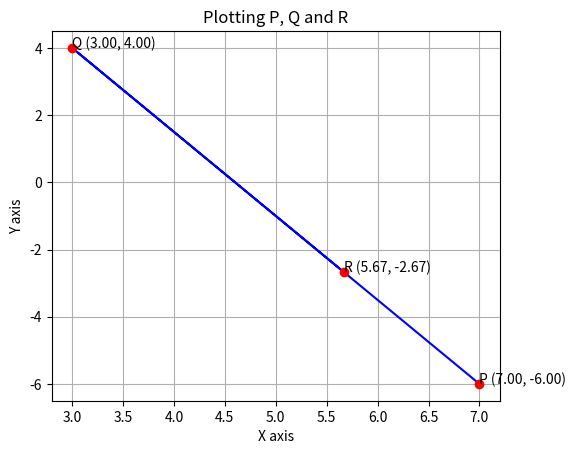

This chart was generated by the following Python code: (Note: this script raises an exception after producing the figure.)
import matplotlib.pyplot as plt
import numpy as np

p = np.array([7, -6])
q = np.array([3, 4])

l = 1
m = 2

r = (p*m + q*l)/(l+m)

points = [p, q, r]
x = [a[0] for a in points]
y = [a[1] for a in points]

if (r[0] > 0 and r[1] > 0):
    print("Q1")
if (r[0] > 0 and r[1] < 0):
    print("Q4")
if (r[0] < 0 and r[1] > 0):
    print("Q2")
if (r[0] < 0 and r[1] < 0):
    print("Q3")

fig, ax = plt.subplots()

fig.subplots_adjust(left=0.15, right=0.85)

ax.set_xlabel('X axis')
ax.set_ylabel('Y axis')
ax.set_title('Plotting P, Q and R')

ax.plot(x, y, 'b-')
ax.plot(x, y, 'ro')
ax.grid()

ax.annotate(f'P ({p[0]:.2f}, {p[1]:.2f})', p)
ax.annotate(f'Q ({q[0]:.2f}, {q[1]:.2f})', q)
ax.annotate(f'R ({r[0]:.2f}, {r[1]:.2f})', r)
fig.savefig('figs/plot.png')